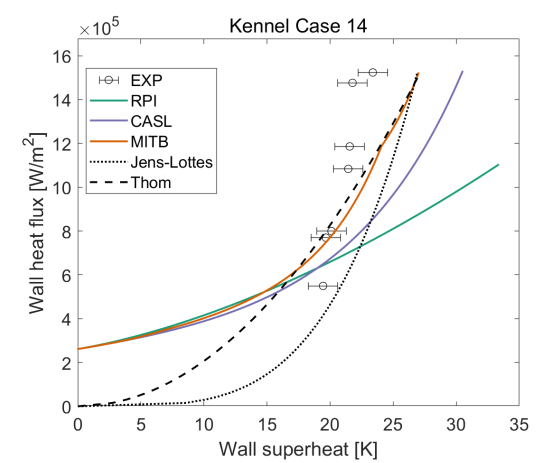

Source data for this figure (header and first rows):
19.45, 5.4644e+05
19.65, 7.6799e+05
20.2, 8.0243e+05
21.45, 1.08136e+06
21.55, 1.34839e+06
21.8, 1.47267e+06
23.4, 1.52133e+06
